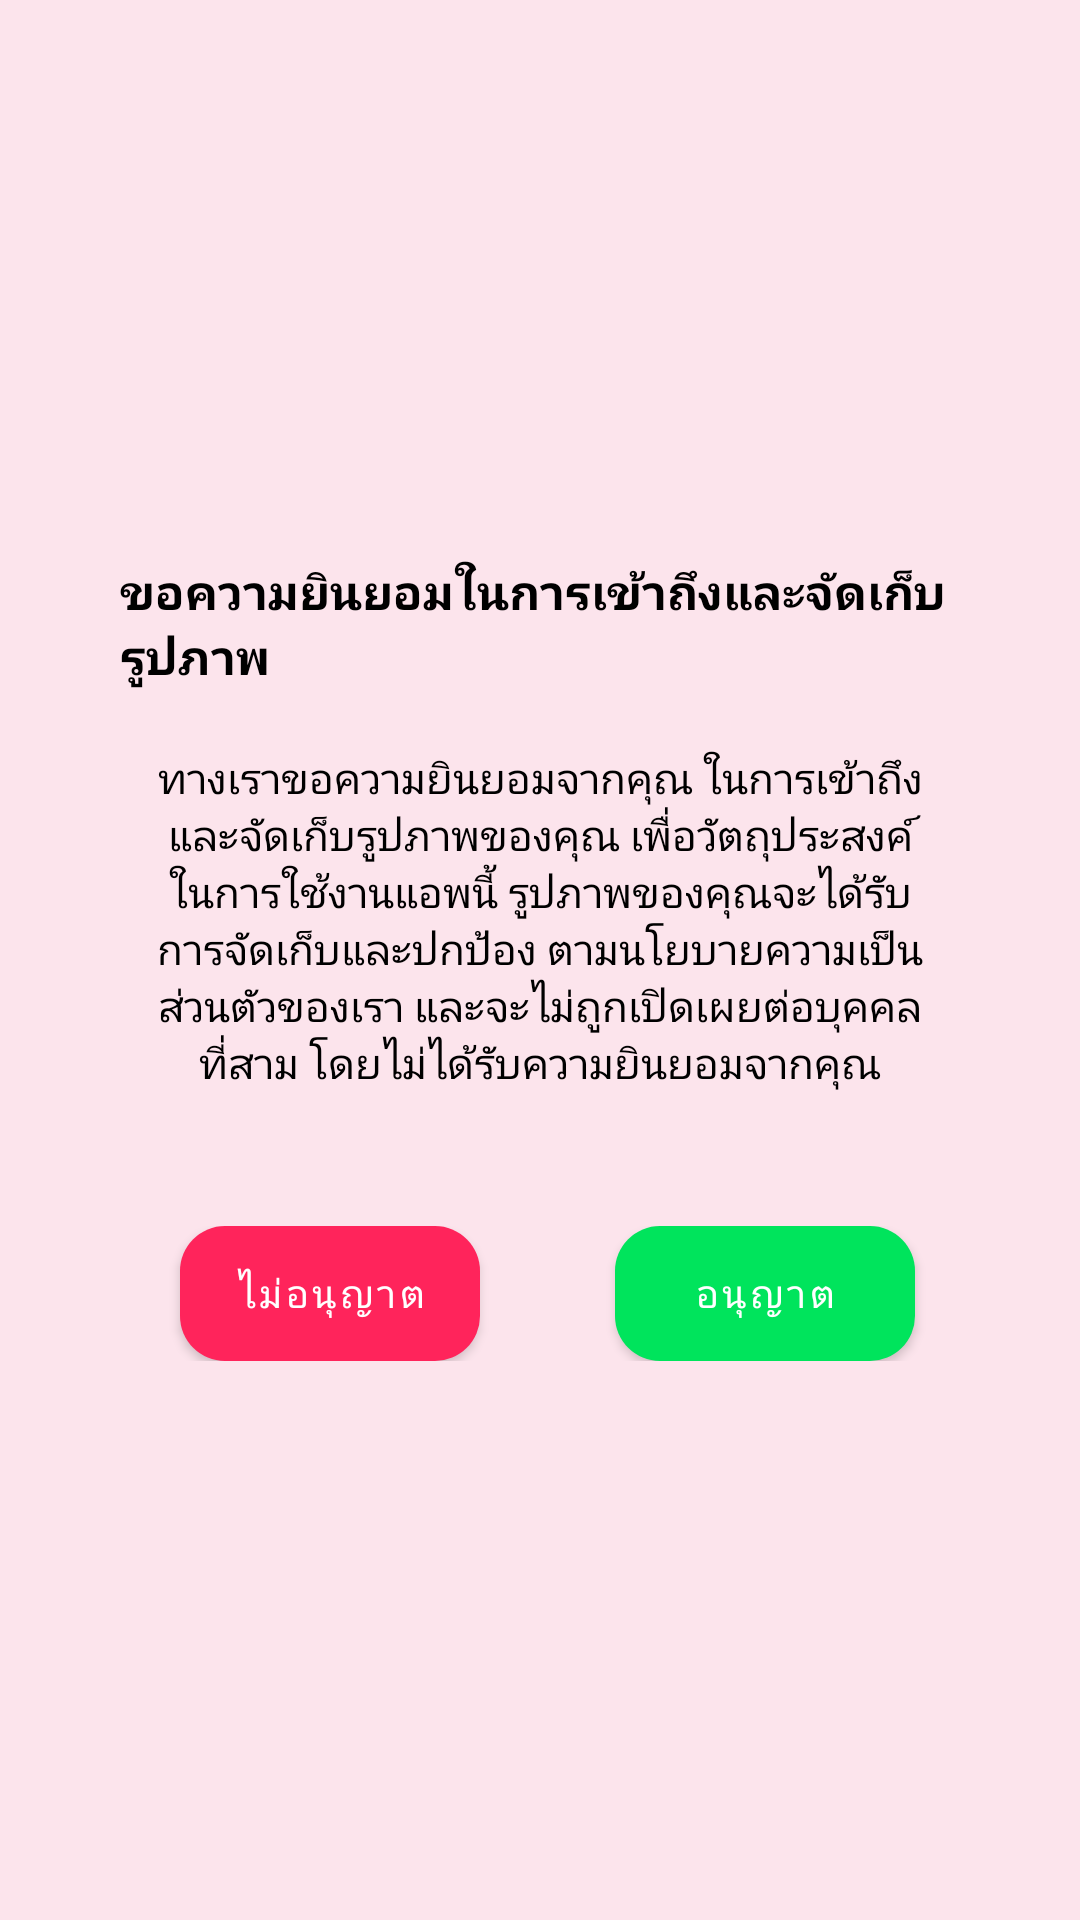

Android layout source for this screen:
<!-- AndroidManifest.xml: application theme Theme.Whoareyou -->
<!-- res/layout/activity_confrim_upphoto.xml -->
<?xml version="1.0" encoding="utf-8"?>
<LinearLayout xmlns:android="http://schemas.android.com/apk/res/android"
    xmlns:app="http://schemas.android.com/apk/res-auto"
    xmlns:tools="http://schemas.android.com/tools"
    android:id="@+id/main"
    android:layout_width="match_parent"
    android:layout_height="match_parent"
    android:background="#FCE4EC"
    android:orientation="vertical"
    tools:context=".confrimUpphotoActivity">


    













    <LinearLayout
        android:layout_width="match_parent"
        android:layout_height="match_parent"
        android:layout_gravity="center"
        android:gravity="center"
        android:orientation="vertical">

        <LinearLayout
            android:id="@+id/clickupload"
            android:layout_width="330dp"
            android:layout_height="wrap_content"
            android:layout_margin="20dp"
            android:background="@drawable/image_border"
            android:gravity="center"
            android:orientation="vertical"
            android:padding="25dp">

            <TextView
                android:layout_width="wrap_content"
                android:layout_height="wrap_content"
                android:layout_centerHorizontal="true"
                android:layout_marginBottom="10dp"
                android:text="ขอความยินยอมในการเข้าถึงและจัดเก็บรูปภาพ"
                android:textColor="@color/black"
                android:textSize="16dp"
                android:textStyle="bold" />

            <TextView
                android:layout_width="wrap_content"
                android:layout_height="wrap_content"
                android:layout_centerHorizontal="true"
                android:layout_margin="10dp"
                android:text="@string/policy"
                android:textAlignment="center"
                android:textColor="@color/black"
                android:textSize="14dp" />

            <RelativeLayout
                android:layout_width="match_parent"
                android:layout_height="wrap_content"
                android:layout_marginTop="35dp">

                <android.widget.Button
                    android:id="@+id/deny_button"
                    android:layout_width="100dp"
                    android:layout_height="45dp"
                    android:layout_gravity="start"
                    android:layout_marginStart="20dp"
                    android:layout_marginRight="15dp"
                    android:background="@drawable/rounded_button"
                    android:backgroundTint="@null"
                    android:text="ไม่อนุญาต"
                    android:textColor="#FFFFFF"
                    android:textSize="13sp" />

                <android.widget.Button
                    android:id="@+id/allow_button"
                    android:layout_width="100dp"
                    android:layout_height="45dp"
                    android:layout_alignParentEnd="true"
                    android:layout_gravity="end"
                    android:layout_marginEnd="15dp"
                    android:background="@drawable/rounded_button"
                    android:backgroundTint="@color/green"
                    android:text="อนุญาต"
                    android:textSize="13sp" />

            </RelativeLayout>
        </LinearLayout>
    </LinearLayout>
</LinearLayout>
<!-- resources referenced by this layout -->
<resources>
  <color name="black">#FF000000</color>
  <color name="green">#00E45C</color>
  <color name="pink1">#FFC2D1</color>
  <!-- drawable logo: png bitmap (drawable, 54655 bytes) -->
  <!-- drawable rounded_button (drawable) -->
  <?xml version="1.0" encoding="utf-8"?>
  <shape xmlns:android="http://schemas.android.com/apk/res/android">
      <solid android:color="@color/red"/>
      <corners android:radius="15dp"/>
  </shape>
  <string name="policy">ทางเราขอความยินยอมจากคุณ
  ในการเข้าถึงและจัดเก็บรูปภาพของคุณ
  เพื่อวัตถุประสงค์ในการใช้งานแอพนี้
  รูปภาพของคุณจะได้รับการจัดเก็บและปกป้อง
  ตามนโยบายความเป็นส่วนตัวของเรา
  และจะไม่ถูกเปิดเผยต่อบุคคลที่สาม
  โดยไม่ได้รับความยินยอมจากคุณ</string>
  <style name="Theme.Whoareyou" parent="Theme.MaterialComponents.DayNight.NoActionBar">
          <item name="colorPrimary">@color/pink1</item>
          <item name="colorPrimaryVariant">@color/purple_700</item>
          <item name="colorOnPrimary">@color/white</item>
          <item name="colorButtonNormal">@null</item>
          <item name="colorSecondary">@color/teal_200</item>
          <item name="colorSecondaryVariant">@color/teal_700</item>
          <item name="colorOnSecondary">@color/black</item>
          <item name="android:windowActionBar">false</item>
          <item name="android:windowNoTitle">true</item>
          <item name="android:statusBarColor">?attr/colorPrimaryVariant</item>
          <item name="android:buttonStyle">@style/CustomButtonStyle</item>
      </style>
  <color name="red">#FF245B</color>
  <color name="purple_700">#FF3700B3</color>
  <color name="white">#FFFFFFFF</color>
  <color name="teal_200">#FF03DAC5</color>
  <color name="teal_700">#FF018786</color>
  <style name="CustomButtonStyle" parent="Widget.MaterialComponents.Button">
          
          <item name="android:background">@drawable/rounded_button</item>
          <item name="android:backgroundTint">@null</item> 
      </style>
</resources>
